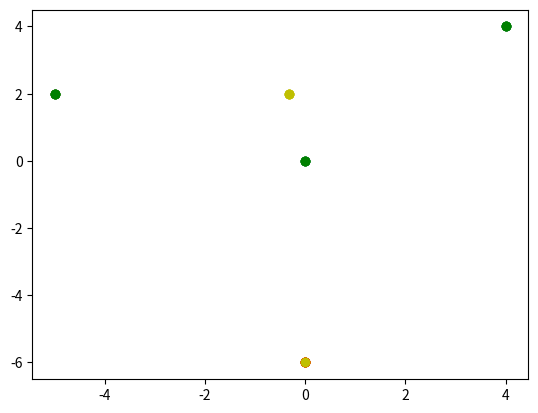

The matplotlib source for this figure:
import numpy as np
import matplotlib.pyplot as plt

k = 2
x = np.array([[0,-6],[4,4],[0,0],[-5,2]]).astype(float)
#x1 = np.random.randint(-10, 3, (100,2)).astype(float)
#x2 = np.random.randint(-5, 10, (100,2)).astype(float)
#x = np.concatenate((x1,x2),axis=0)
z = np.array([[0,-6],[-5,2]]).astype(float)

def l1_norm_element(x,z):
    return np.sum(x-z)

def compute_distance(x,z,distance_func=np.linalg.norm):
    if distance_func == 'l1':
        distance_func = np.sum
    else:
        distance_func = np.linalg.norm
    k = np.size(z,0)
    n = np.size(x,0)
    C = [[] for i in range(k)]
    cost = [[] for i in range(k)]
    distances = np.zeros(k)
    for i in range(n):
        for j in range(k):
            distances[j] = distance_func(abs(x[i]-z[j]))
        index = np.argmin(distances)
        C[index].append(i)
        cost[index].append(distances[index])
        total_cost = sum([item for sublist in cost for item in sublist])
    return cost, C, total_cost

def calculate_cost_matrix(x,distance_func=np.linalg.norm):
    if distance_func == 'l1':
        distance_func = np.sum
    else:
        distance_func = np.linalg.norm
    n = np.size(x,0)
    cost_matrix = np.zeros((n,n))
    for i in range(n):
        for j in range(n):
            cost_matrix[i,j] = distance_func(abs(x[i]-x[j]))
    return cost_matrix  

def update_z_medioid(C,x, distance_func):
    cost_matrix = calculate_cost_matrix(x,distance_func)
    z = np.zeros((len(C),np.size(x,1)))
    for j in range(len(C)):
        cost_vector = {}
        for i in C[j]:
            cost_vector[i] = 0
            for k in C[j]:
                cost_vector[i] += cost_matrix[i,k]
        min_cost = min(cost_vector, key=cost_vector.get)
        z[j] = x[min_cost]
    return z

def update_z_means(C,x):
    z = np.zeros((len(C),np.size(x,1)))
    for j in range(len(C)):
        x_sum = np.zeros(np.size(x,1))
        for i in range(len(C[j])):
            x_sum = np.add(x_sum,x[C[j][i]])
        z[j] = x_sum/len(C[j])
    return z

def run_algorithm(x,z, distance_func):
    prev_cost = 0
    delta_cost = 1
    while abs(delta_cost)>0.01:
        costs, C, total_cost = compute_distance(x,z, distance_func)
        z = update_z_means(C,x)
        #z = update_z_medioid(C,x, distance_func)
        print(total_cost)
        print(prev_cost)
        delta_cost = total_cost-prev_cost
        prev_cost = total_cost
        colours = {
            0: 'r',
            1: 'g',
            2: 'b',
            3: 'c',
        }
        for j in range(len(C)):
            for i in C[j]:
                plt.scatter(x[i,0], x[i,1], color = colours[j])
        #plt.scatter(x[:,0], x[:,1])
        plt.scatter(z[:,0], z[:,1], color='y')
        plt.show()
    
    print("zs are:\n",z)
    print("clusters are:\n", C)
    for j in range(len(C)):
            for i in C[j]:
                plt.scatter(x[i,0], x[i,1], color = colours[j])
        #plt.scatter(x[:,0], x[:,1])
    plt.scatter(z[:,0], z[:,1], color='y')
    plt.show()

distance_func = 'l2'
plt.scatter(x[:,0], x[:,1])
plt.scatter(z[:,0], z[:,1])
plt.show()
run_algorithm(x,z, distance_func)
# cost_matrix = calculate_cost_matrix(x)
# print(cost_matrix)
# costs, C, total_cost = compute_distance(x,z,'l1')
# z = update_z_medioid(C, x)
# print(z)
# plt.scatter(x[:,0], x[:,1])
# plt.scatter(z[:,0], z[:,1])
# plt.show()

# costs, C, total_cost = compute_distance(x,z,'l1')
# print(costs)
# print(C)
# print(len(C))
# print(total_cost)
# z = update_z_means(C,x)
# print(z)
# plt.scatter(x[:,0], x[:,1])
# plt.scatter(z[:,0], z[:,1])
# plt.show()